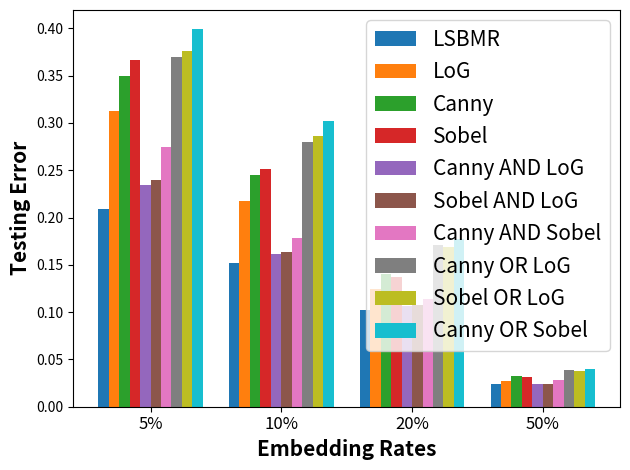

The script that saved this image:
"""
Clustered column chart for Ensemble Classifier results
"""

import numpy as np
import matplotlib.pyplot as plt

labels = ['5%', '10%', '20%', '50%']
x = np.arange(len(labels))

LSBMR_error = [0.2089, 0.1518, 0.1023, 0.0236]
LoG_error = [0.3131, 0.2175, 0.1244, 0.0273]
Canny_error = [0.3497, 0.2453, 0.1405, 0.0327]
Sobel_error = [0.3667, 0.2509, 0.1367, 0.0312]
Canny_AND_LoG_error = [0.234, 0.1611, 0.1064, 0.024]
Canny_AND_Sobel_error = [0.2742, 0.1782, 0.1143, 0.0278]
Sobel_AND_LoG_error = [0.2395, 0.1637, 0.1071, 0.0245]
Canny_OR_LoG_error = [0.3703, 0.2804, 0.1714, 0.0389]
Sobel_OR_LoG_error = [0.3762, 0.2858, 0.1694, 0.0376]
Canny_OR_Sobel_error = [0.3995, 0.3021, 0.1771, 0.0399]

width = 0.08

r2 = [i + width for i in x]
r3 = [i + width for i in r2]
r4 = [i + width for i in r3]
r5 = [i + width for i in r4]
r6 = [i + width for i in r5]
r7 = [i + width for i in r6]
r8 = [i + width for i in r7]
r9 = [i + width for i in r8]
r10 = [i + width for i in r9]


fig, ax = plt.subplots()
rects1 = plt.bar(x, LSBMR_error, width, label='LSBMR')
rects2 = plt.bar(r2, LoG_error, width, label='LoG')
rects3 = plt.bar(r3, Canny_error, width, label='Canny')
rects4 = plt.bar(r4, Sobel_error, width, label='Sobel')
rects5 = plt.bar(r5, Canny_AND_LoG_error, width, label='Canny AND LoG')
rects6 = plt.bar(r6, Sobel_AND_LoG_error, width, label='Sobel AND LoG')
rects7 = plt.bar(r7, Canny_AND_Sobel_error, width, label='Canny AND Sobel')
rects8 = plt.bar(r8, Canny_OR_LoG_error, width, label='Canny OR LoG')
rects9 = plt.bar(r9, Sobel_OR_LoG_error, width, label='Sobel OR LoG')
rects10 = plt.bar(r10, Canny_OR_Sobel_error, width, label='Canny OR Sobel')

plt.xlabel('Embedding Rates', fontweight='bold', fontsize='15')
plt.ylabel('Testing Error', fontweight='bold', fontsize='15')

plt.xticks([r + width + 0.28 for r in range(len(labels))], labels, fontsize=12)
plt.legend(prop={'size': 15})

fig.tight_layout()
plt.show()